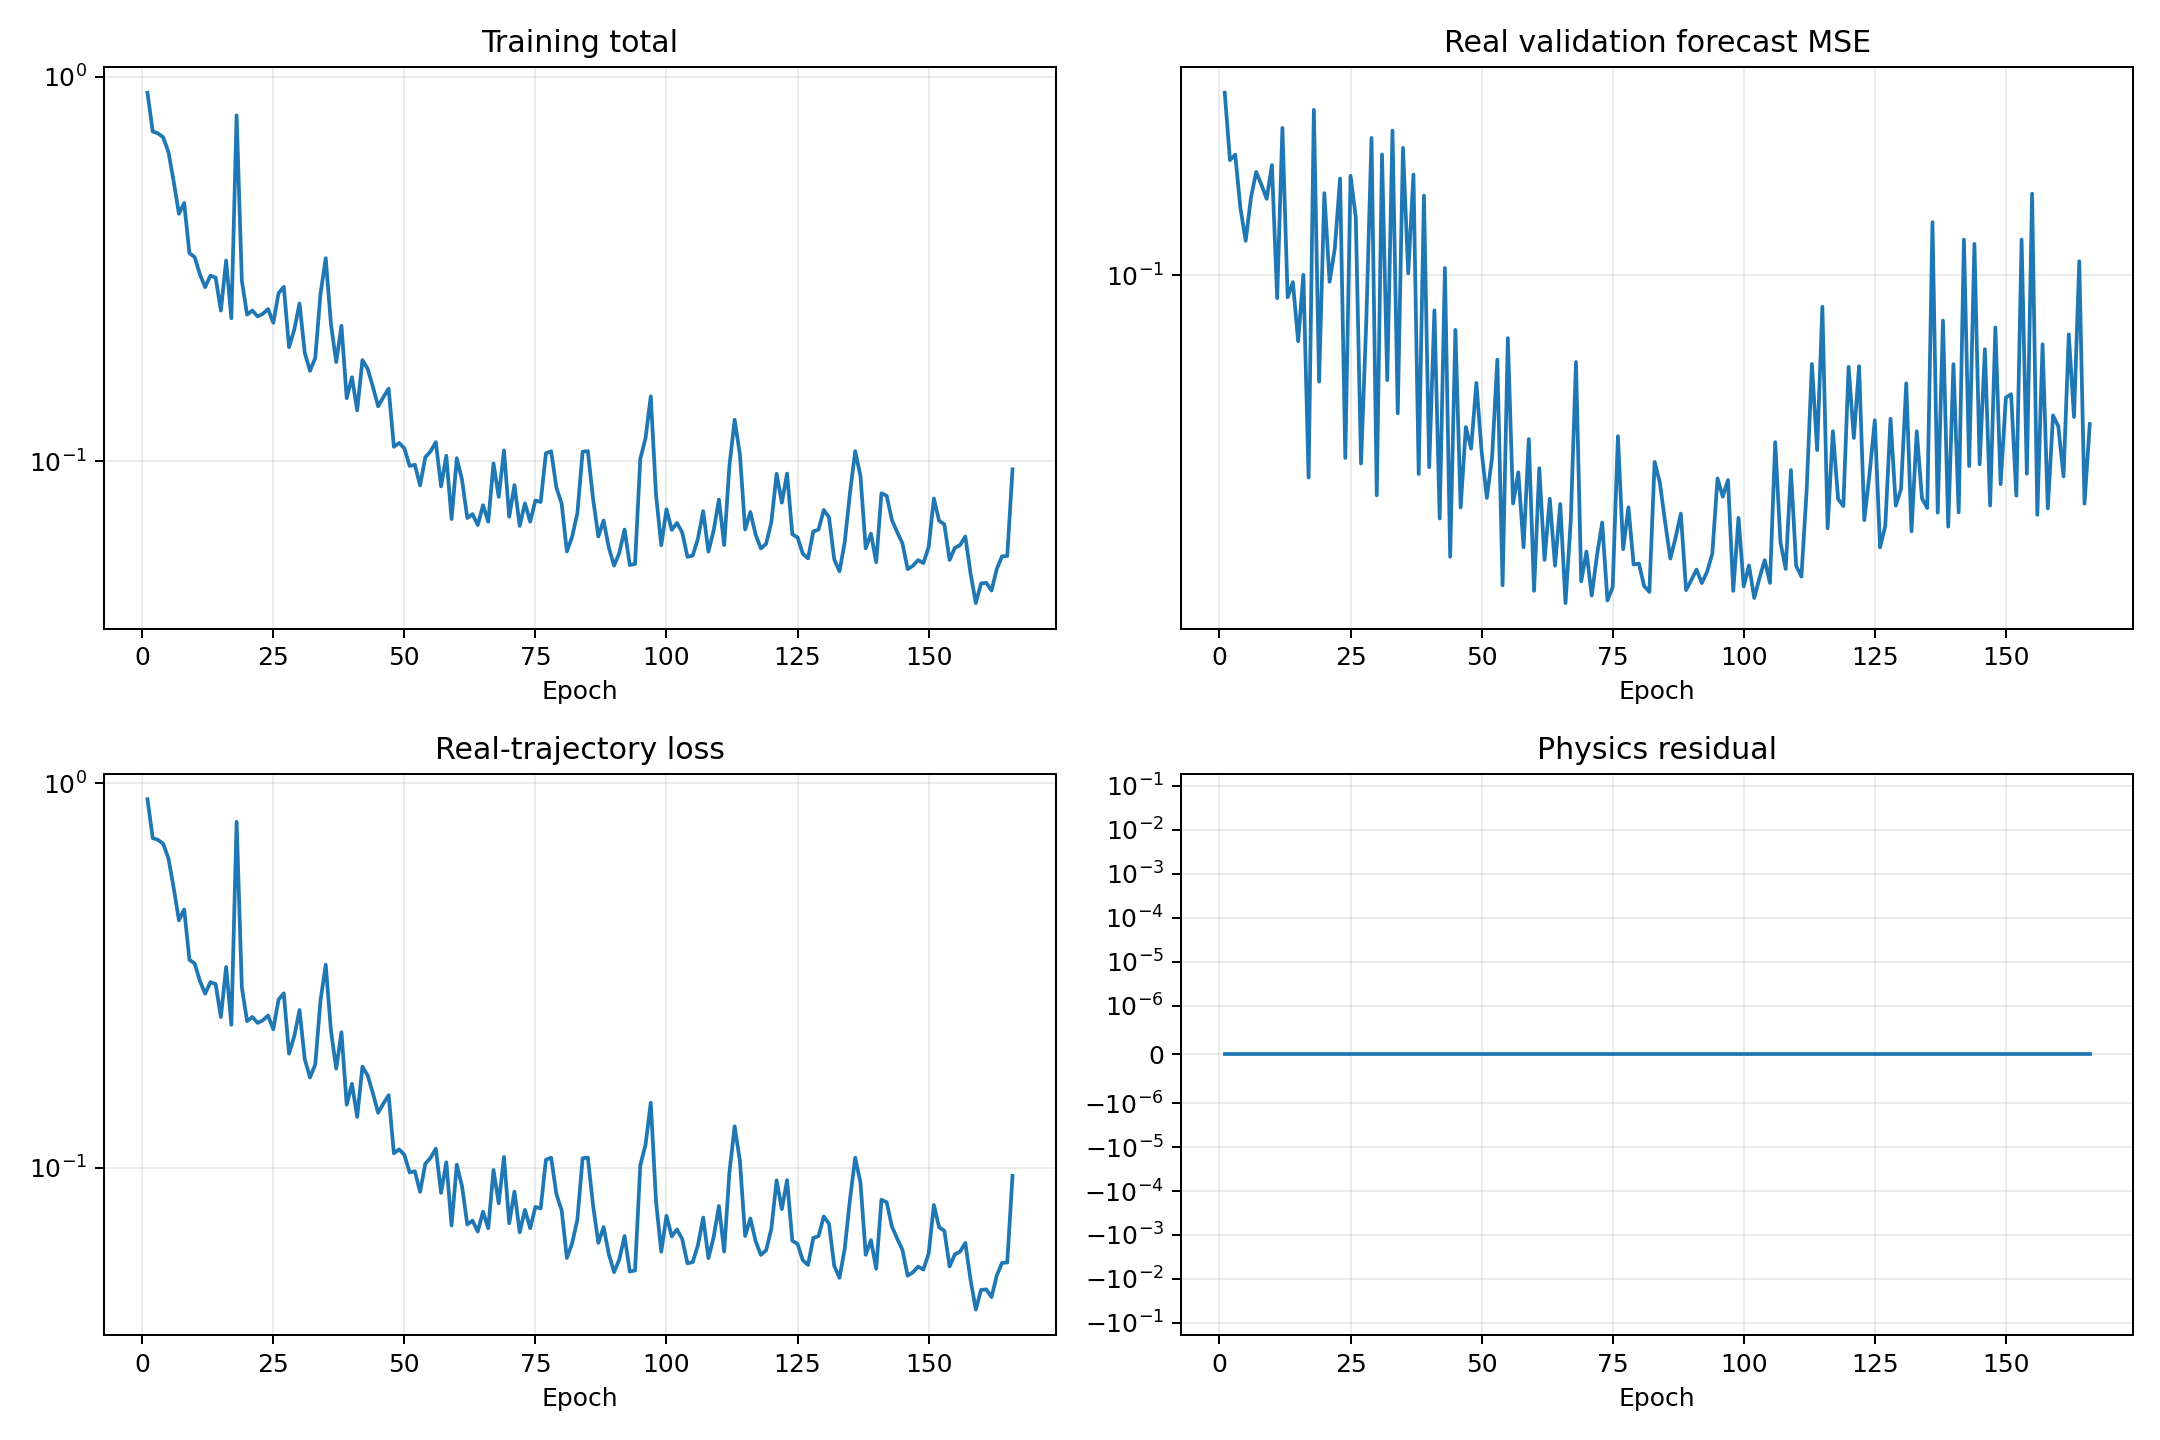

Data behind this chart, as committed beside it:
epoch, validation_real_forecast_mse, train_data, train_physics, train_total
1, 0.1964, 0.91, 0.0, 0.91
2, 0.153, 0.721, 0.0, 0.721
3, 0.1562, 0.7134, 0.0, 0.7134
4, 0.1281, 0.6966, 0.0, 0.6966
5, 0.1136, 0.6378, 0.0, 0.6378
6, 0.1331, 0.5347, 0.0, 0.5347
7, 0.1465, 0.4406, 0.0, 0.4406
8, 0.1397, 0.4702, 0.0, 0.4702
9, 0.1326, 0.348, 0.0, 0.348
10, 0.1502, 0.3401, 0.0, 0.3401
11, 0.09186, 0.3066, 0.0, 0.3066
12, 0.1724, 0.284, 0.0, 0.284
13, 0.09215, 0.3043, 0.0, 0.3043
14, 0.09748, 0.3009, 0.0, 0.3009
15, 0.07834, 0.2469, 0.0, 0.2469
16, 0.1001, 0.3332, 0.0, 0.3332
17, 0.04733, 0.2357, 0.0, 0.2357
18, 0.1843, 0.7949, 0.0, 0.7949
19, 0.06746, 0.2951, 0.0, 0.2951
20, 0.1355, 0.2409, 0.0, 0.2409
21, 0.09758, 0.247, 0.0, 0.247
22, 0.1104, 0.2384, 0.0, 0.2384
23, 0.1429, 0.2421, 0.0, 0.2421
24, 0.0509, 0.2492, 0.0, 0.2492
25, 0.1444, 0.2294, 0.0, 0.2294
26, 0.1239, 0.2739, 0.0, 0.2739
27, 0.04984, 0.2846, 0.0, 0.2846
28, 0.08434, 0.1983, 0.0, 0.1983
29, 0.1661, 0.2201, 0.0, 0.2201
30, 0.04432, 0.2575, 0.0, 0.2575
31, 0.1563, 0.1917, 0.0, 0.1917
32, 0.06783, 0.172, 0.0, 0.172
33, 0.1707, 0.1857, 0.0, 0.1857
34, 0.05999, 0.2725, 0.0, 0.2725
35, 0.1601, 0.3378, 0.0, 0.3378
36, 0.1007, 0.2273, 0.0, 0.2273
37, 0.1451, 0.1813, 0.0, 0.1813
38, 0.04796, 0.2254, 0.0, 0.2254
39, 0.1342, 0.1461, 0.0, 0.1461
40, 0.04917, 0.1656, 0.0, 0.1656
41, 0.08783, 0.1358, 0.0, 0.1358
42, 0.04067, 0.1835, 0.0, 0.1835
43, 0.1027, 0.174, 0.0, 0.174
44, 0.03531, 0.1563, 0.0, 0.1563
45, 0.08168, 0.1391, 0.0, 0.1391
46, 0.04236, 0.1471, 0.0, 0.1471
47, 0.05704, 0.1546, 0.0, 0.1546
48, 0.05267, 0.1092, 0.0, 0.1092
49, 0.06715, 0.1118, 0.0, 0.1118
50, 0.0521, 0.1082, 0.0, 0.1082
51, 0.04389, 0.09737, 0.0, 0.09737
52, 0.051, 0.09804, 0.0, 0.09804
53, 0.07319, 0.08667, 0.0, 0.08667
54, 0.03177, 0.1026, 0.0, 0.1026
55, 0.07925, 0.1063, 0.0, 0.1063
56, 0.043, 0.1123, 0.0, 0.1123
57, 0.04825, 0.08615, 0.0, 0.08615
58, 0.03657, 0.1035, 0.0, 0.1035
59, 0.05456, 0.07085, 0.0, 0.07085
60, 0.03113, 0.102, 0.0, 0.102
... 106 more rows
